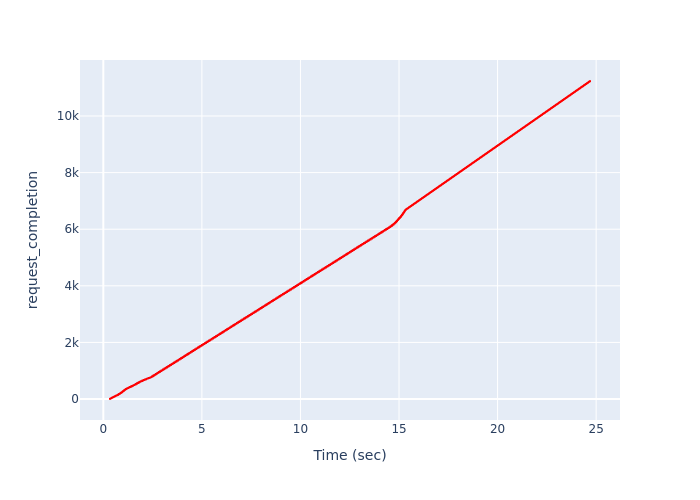

Values plotted in this chart, from the file beside it:
, Time (sec), request_completion
0, 0.3387, 1
1, 0.3387, 2
2, 0.3387, 3
3, 0.3387, 4
4, 0.3387, 5
5, 0.3387, 6
6, 0.3387, 7
7, 0.3387, 8
8, 0.3387, 9
9, 0.3387, 10
10, 0.3387, 11
11, 0.3387, 12
12, 0.3387, 13
13, 0.3387, 14
14, 0.375, 15
15, 0.375, 16
16, 0.375, 17
17, 0.375, 18
18, 0.375, 19
19, 0.375, 20
20, 0.375, 21
21, 0.375, 22
22, 0.375, 23
23, 0.375, 24
24, 0.375, 25
25, 0.375, 26
26, 0.375, 27
27, 0.375, 28
28, 0.4191, 29
29, 0.4191, 30
30, 0.4191, 31
31, 0.4191, 32
32, 0.4191, 33
33, 0.4191, 34
34, 0.4191, 35
35, 0.4191, 36
36, 0.4191, 37
37, 0.4191, 38
38, 0.4191, 39
39, 0.4191, 40
40, 0.4191, 41
41, 0.4191, 42
42, 0.4556, 43
43, 0.4556, 44
44, 0.4556, 45
45, 0.4556, 46
46, 0.4556, 47
47, 0.4556, 48
48, 0.4556, 49
49, 0.4556, 50
50, 0.4556, 51
51, 0.4556, 52
52, 0.4556, 53
53, 0.4556, 54
54, 0.4556, 55
55, 0.4556, 56
56, 0.4921, 57
57, 0.4921, 58
58, 0.4921, 59
59, 0.4921, 60
... 11,177 more rows
